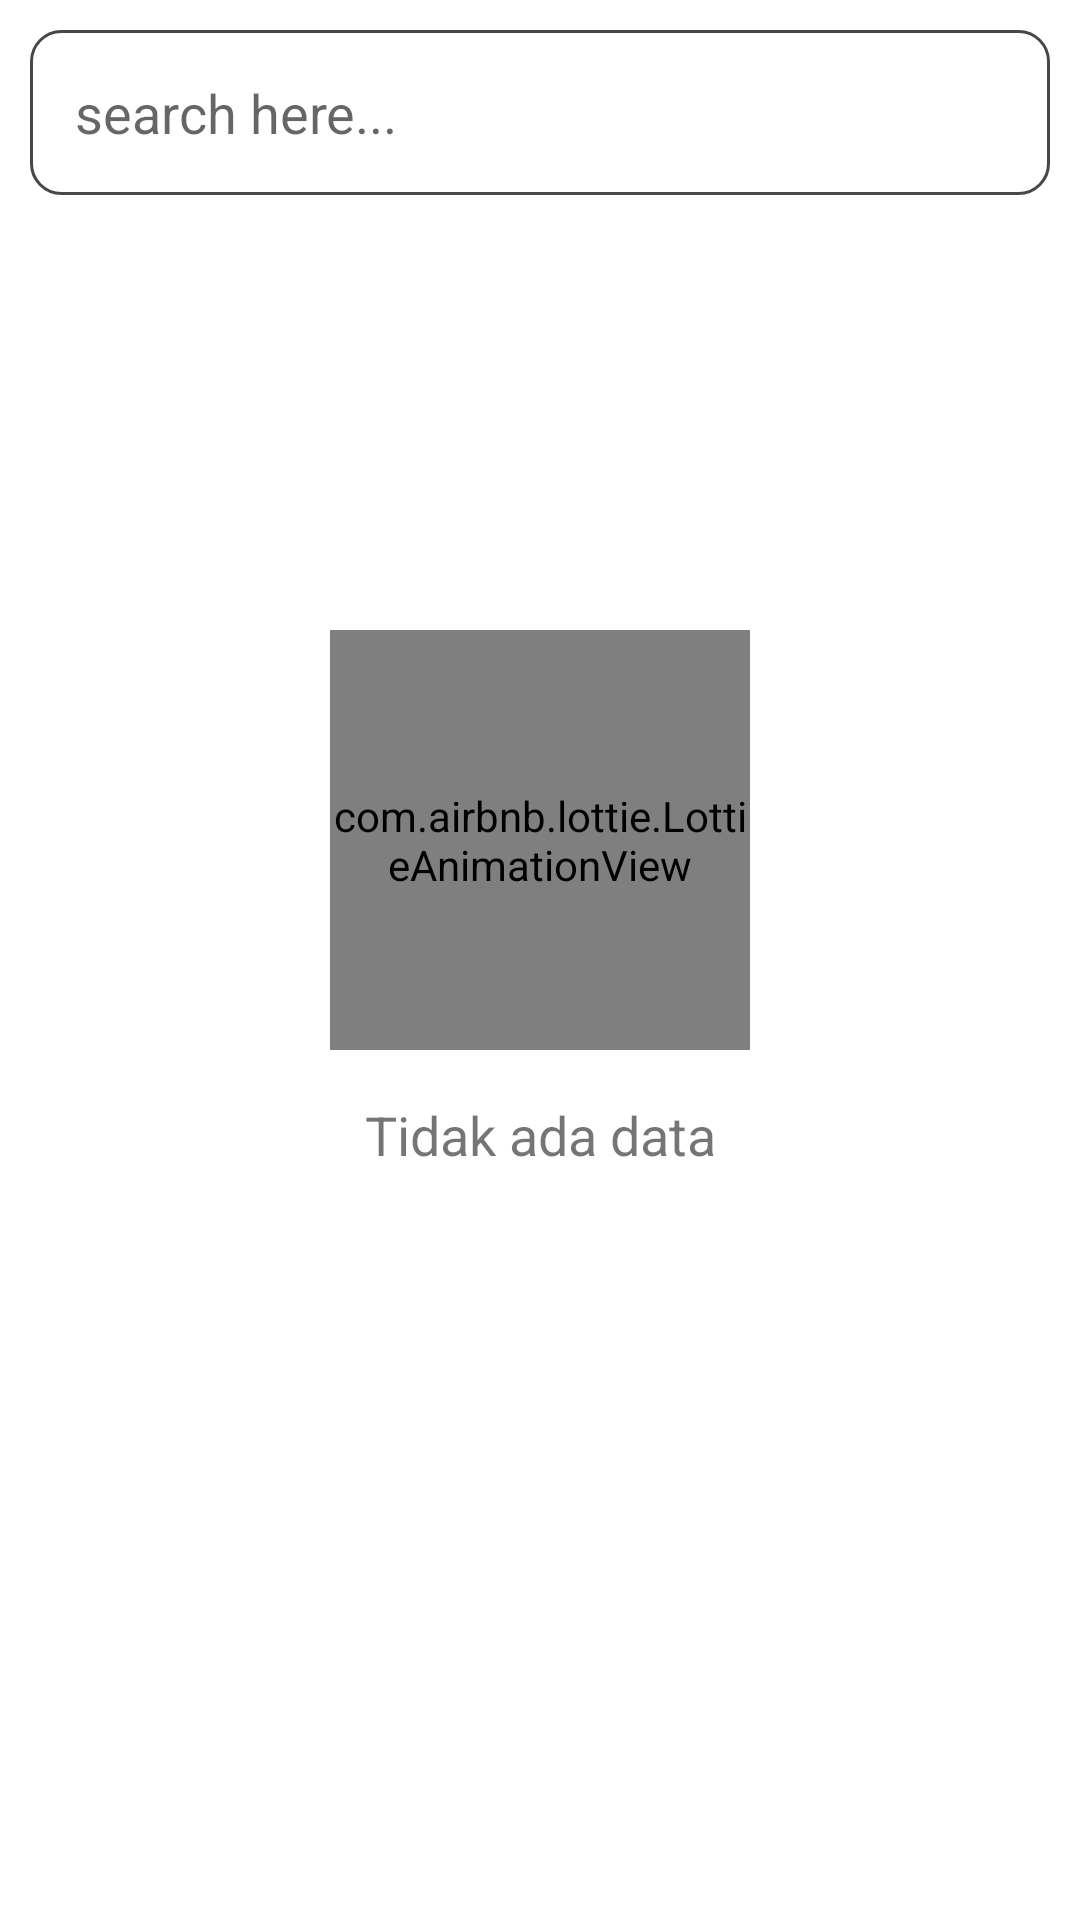

This screen was rendered from an Android layout file. Write that file and the resources it references.
<!-- AndroidManifest.xml: application theme Theme.AplikasiGIthub -->
<!-- res/layout/activity_home.xml -->
<?xml version="1.0" encoding="utf-8"?>
<androidx.constraintlayout.widget.ConstraintLayout xmlns:android="http://schemas.android.com/apk/res/android"
    xmlns:app="http://schemas.android.com/apk/res-auto"
    xmlns:tools="http://schemas.android.com/tools"
    android:layout_width="match_parent"
    android:layout_height="match_parent"
    tools:context=".views.HomeActivity">

    <FrameLayout
        app:layout_constraintTop_toTopOf="parent"
        android:layout_margin="10dp"
        android:id="@+id/frame"
        android:layout_width="match_parent"
        android:layout_height="wrap_content"
        app:layout_constraintEnd_toEndOf="parent"
        app:layout_constraintStart_toStartOf="parent">

        <EditText
            android:padding="15dp"
            android:layout_width="match_parent"
            android:layout_height="55dp"
            android:background="@drawable/backgorund_button"
            android:id="@+id/searchData"
            android:textColor="@color/black"
            android:hint="search here..."/>

        <LinearLayout
            android:layout_width="wrap_content"
            android:layout_height="wrap_content"
            android:layout_gravity="right|center_vertical"
            android:orientation="horizontal">

            <ImageView
                android:layout_width="wrap_content"
                android:layout_height="wrap_content"
                android:id="@+id/btnSearch"
                android:padding="15dp"
                android:src="@drawable/ic_baseline_search_24"/>

            <ImageView
                android:layout_width="wrap_content"
                android:layout_height="wrap_content"
                android:id="@+id/btnClear"
                android:padding="15dp"
                android:visibility="gone"
                android:src="@drawable/ic_baseline_close_24"
                app:tint="#FF0600" />
        </LinearLayout>

    </FrameLayout>

    <androidx.core.widget.NestedScrollView
        android:id="@+id/nestedScrollView"
        android:layout_width="match_parent"
        android:layout_height="0dp"
        android:fillViewport="true"
        app:layout_behavior="@string/appbar_scrolling_view_behavior"
        app:layout_constraintBottom_toBottomOf="parent"
        app:layout_constraintEnd_toEndOf="parent"
        app:layout_constraintStart_toStartOf="parent"
        app:layout_constraintTop_toBottomOf="@+id/frame">

        <androidx.recyclerview.widget.RecyclerView
            android:id="@+id/rvListUser"
            android:layout_width="match_parent"
            android:layout_height="match_parent"
            android:layout_margin="10dp"
            tools:listitem="@layout/user_item" />

    </androidx.core.widget.NestedScrollView>

    <ProgressBar
        android:visibility="gone"
        android:layout_width="wrap_content"
        android:layout_height="wrap_content"
        app:layout_constraintTop_toTopOf="parent"
        app:layout_constraintEnd_toEndOf="parent"
        app:layout_constraintBottom_toBottomOf="parent"
        app:layout_constraintStart_toStartOf="parent"
        android:id="@+id/progressBar"/>

    <include
        layout="@layout/layout_empty"
        android:layout_width="match_parent"
        android:layout_height="match_parent"
        android:visibility="visible"
        app:layout_anchor="@+id/nestedScrollView"
        app:layout_anchorGravity="center"
        app:layout_behavior="@string/appbar_scrolling_view_behavior"
        app:layout_constraintBottom_toBottomOf="parent"
        app:layout_constraintEnd_toEndOf="parent"
        app:layout_constraintStart_toStartOf="parent" />

</androidx.constraintlayout.widget.ConstraintLayout>
<!-- res/layout/user_item.xml (included above) -->
<?xml version="1.0" encoding="utf-8"?>
<androidx.constraintlayout.widget.ConstraintLayout xmlns:android="http://schemas.android.com/apk/res/android"
    xmlns:app="http://schemas.android.com/apk/res-auto"
    xmlns:tools="http://schemas.android.com/tools"
    android:layout_width="match_parent"
    android:layout_marginBottom="10dp"
    android:layout_height="wrap_content">

    <de.hdodenhof.circleimageview.CircleImageView
        android:id="@+id/user_avatar"
        android:layout_width="63dp"
        android:layout_height="63dp"
        android:src="@drawable/avatar"
        app:layout_constraintBottom_toBottomOf="parent"
        app:layout_constraintStart_toStartOf="parent"
        app:layout_constraintTop_toTopOf="parent"
        tools:ignore="MissingConstraints" />

    <TextView
        android:id="@+id/username"
        android:layout_width="0dp"
        android:layout_height="wrap_content"
        android:layout_marginStart="10dp"
        android:layout_marginTop="10dp"
        android:text="Username"
        android:textSize="17dp"
        android:textStyle="bold"
        app:layout_constraintEnd_toEndOf="parent"
        app:layout_constraintStart_toEndOf="@+id/user_avatar"
        app:layout_constraintTop_toTopOf="parent" />

    <TextView
        android:id="@+id/url"
        android:layout_width="0dp"
        android:layout_height="wrap_content"
        android:layout_marginStart="10dp"
        android:layout_marginBottom="10dp"
        android:fontFamily="@font/roboto_thin"
        android:text="name"
        android:textColor="#039BE5"
        android:textSize="13dp"
        android:textStyle="bold"
        app:layout_constraintBottom_toBottomOf="parent"
        app:layout_constraintEnd_toEndOf="parent"
        app:layout_constraintStart_toEndOf="@+id/user_avatar"
        app:layout_constraintTop_toBottomOf="@+id/username" />


</androidx.constraintlayout.widget.ConstraintLayout>
<!-- res/layout/layout_empty.xml (included above) -->
<?xml version="1.0" encoding="utf-8"?>
<androidx.constraintlayout.widget.ConstraintLayout xmlns:android="http://schemas.android.com/apk/res/android"
    android:layout_width="match_parent"
    android:layout_height="match_parent"
    android:id="@+id/layoutEmpty"
    xmlns:app="http://schemas.android.com/apk/res-auto">

    <com.airbnb.lottie.LottieAnimationView
        android:id="@+id/imageEmpty"
        android:layout_width="140dp"
        android:layout_height="140dp"
        android:layout_marginBottom="80dp"
        app:layout_constraintBottom_toBottomOf="parent"
        app:layout_constraintEnd_toEndOf="parent"
        app:layout_constraintStart_toStartOf="parent"
        app:layout_constraintTop_toTopOf="parent"
        app:lottie_autoPlay="true"
        app:lottie_loop="true"
        app:lottie_rawRes="@raw/animation" />

    <TextView
        android:layout_width="wrap_content"
        android:layout_height="wrap_content"
        android:layout_marginTop="16dp"
        android:text="Tidak ada data"
        android:textSize="18sp"
        app:layout_constraintEnd_toEndOf="parent"
        app:layout_constraintStart_toStartOf="parent"
        app:layout_constraintTop_toBottomOf="@+id/imageEmpty" />

</androidx.constraintlayout.widget.ConstraintLayout>
<!-- resources referenced by this layout -->
<resources>
  <color name="black">#FF000000</color>
  <!-- drawable backgorund_button (drawable) -->
  <?xml version="1.0" encoding="utf-8"?>
  <shape xmlns:android="http://schemas.android.com/apk/res/android"
      android:shape="rectangle">
  
      <solid android:color="@color/white"/>
      <corners android:radius="10dp"/>
      <stroke android:color="@color/black_angel"
          android:width="1dp"/>
  
  </shape>
  <style name="Theme.AplikasiGIthub" parent="Theme.MaterialComponents.DayNight.DarkActionBar">
          
          <item name="colorPrimary">@color/black_angel</item>
          <item name="colorPrimaryVariant">@color/black_angel</item>
          <item name="colorOnPrimary">@color/white</item>
          
          <item name="colorSecondary">@color/teal_200</item>
          <item name="colorSecondaryVariant">@color/teal_700</item>
          <item name="colorOnSecondary">@color/black</item>
          
          <item name="android:statusBarColor" tools:targetApi="l">?attr/colorPrimaryVariant</item>
          
      </style>
  <color name="white">#FFFFFFFF</color>
  <color name="black_angel">#474747</color>
  <color name="teal_200">#FF03DAC5</color>
  <color name="teal_700">#FF018786</color>
</resources>
